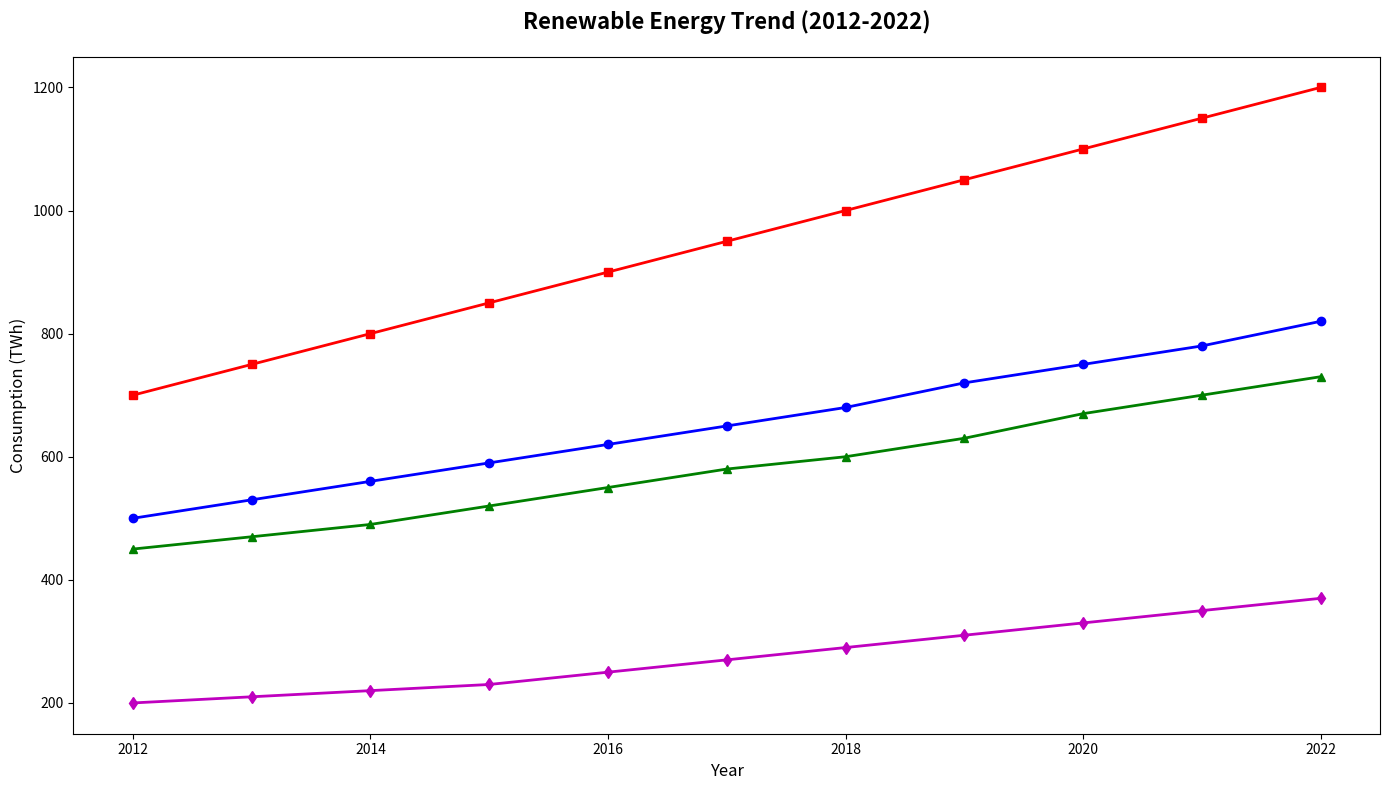

This figure's Python source:
import matplotlib.pyplot as plt
import numpy as np

years = np.arange(2012, 2023)

na_consumption = [500, 530, 560, 590, 620, 650, 680, 720, 750, 780, 820]
eu_consumption = [450, 470, 490, 520, 550, 580, 600, 630, 670, 700, 730]
asia_consumption = [700, 750, 800, 850, 900, 950, 1000, 1050, 1100, 1150, 1200]
africa_consumption = [200, 210, 220, 230, 250, 270, 290, 310, 330, 350, 370]

fig, ax = plt.subplots(figsize=(14, 8))

ax.plot(years, na_consumption, marker='o', linestyle='-', color='b', linewidth=2)
ax.plot(years, eu_consumption, marker='^', linestyle='-', color='g', linewidth=2)
ax.plot(years, asia_consumption, marker='s', linestyle='-', color='r', linewidth=2)
ax.plot(years, africa_consumption, marker='d', linestyle='-', color='m', linewidth=2)

ax.set_title("Renewable Energy Trend (2012-2022)", fontsize=16, fontweight='bold', pad=20)
ax.set_xlabel("Year", fontsize=12)
ax.set_ylabel("Consumption (TWh)", fontsize=12)

plt.tight_layout()
plt.show()
